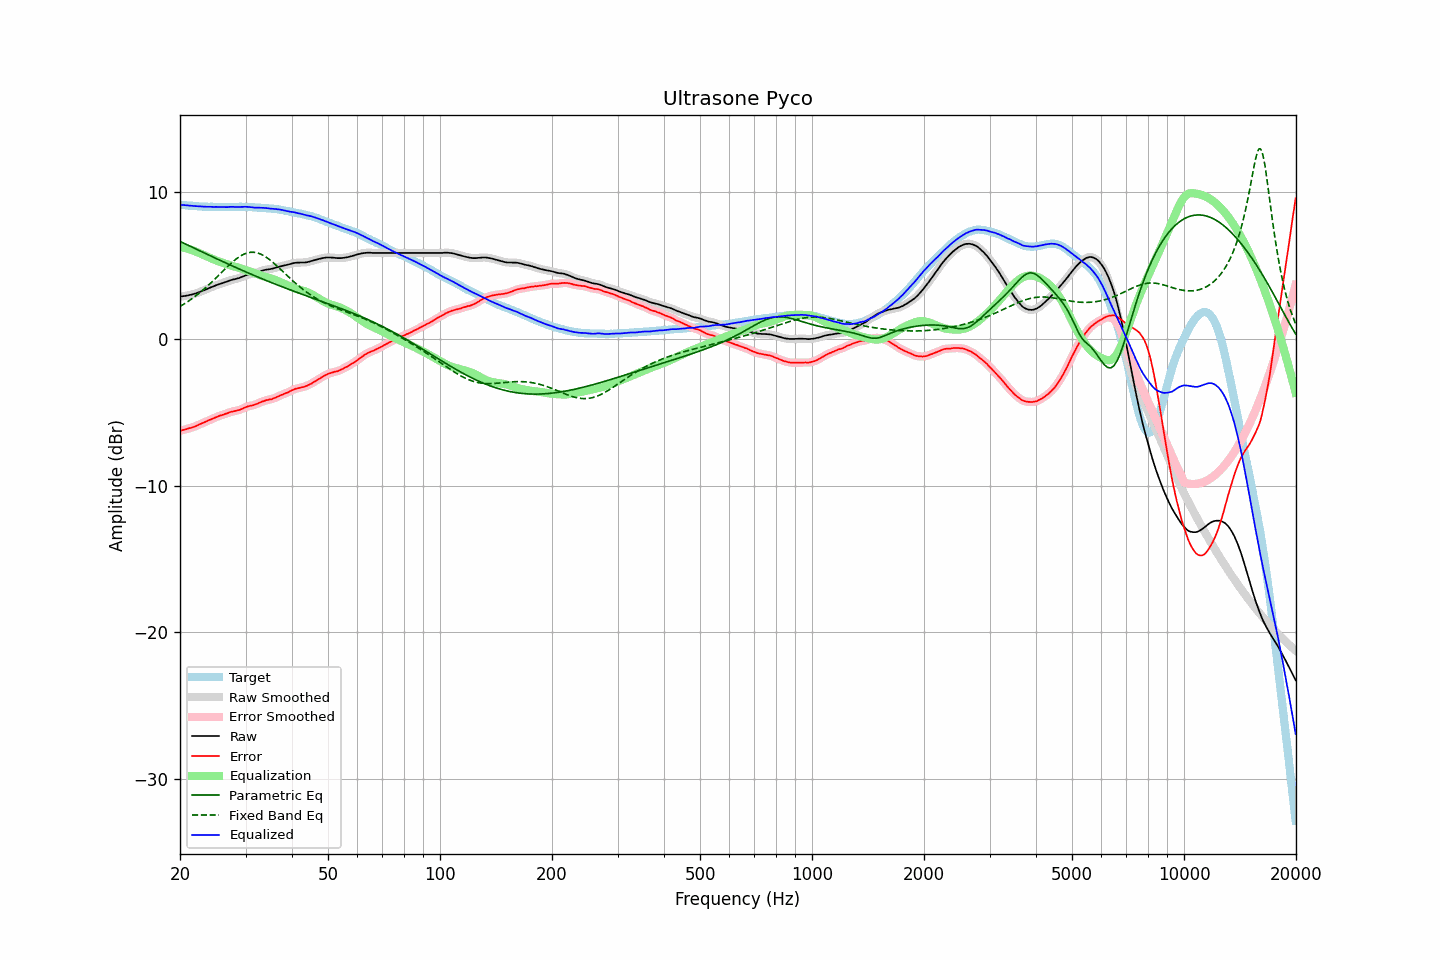

Values plotted in this chart, from the file beside it:
frequency, raw, error, smoothed, error_smoothed, equalization, parametric_eq, fixed_band_eq, equalized_raw, equalized_smoothed, target
20.00, 2.88, -6.26, 2.88, -6.26, 6.26, 6.64, 2.20, 9.14, 9.14, 9.14
20.20, 2.89, -6.24, 2.89, -6.24, 6.24, 6.58, 2.27, 9.12, 9.13, 9.13
20.40, 2.91, -6.21, 2.90, -6.21, 6.21, 6.53, 2.33, 9.12, 9.12, 9.12
20.61, 2.92, -6.19, 2.92, -6.19, 6.19, 6.48, 2.40, 9.10, 9.11, 9.11
20.81, 2.94, -6.15, 2.94, -6.15, 6.16, 6.43, 2.47, 9.10, 9.10, 9.09
21.02, 2.96, -6.12, 2.96, -6.12, 6.13, 6.37, 2.54, 9.09, 9.09, 9.08
21.23, 2.99, -6.08, 2.98, -6.09, 6.09, 6.32, 2.62, 9.08, 9.08, 9.07
21.44, 3.01, -6.07, 3.01, -6.06, 6.06, 6.27, 2.70, 9.07, 9.07, 9.08
21.66, 3.04, -6.02, 3.04, -6.03, 6.02, 6.22, 2.77, 9.06, 9.06, 9.06
21.87, 3.07, -5.99, 3.07, -5.99, 5.98, 6.17, 2.86, 9.05, 9.05, 9.06
22.09, 3.10, -5.94, 3.10, -5.94, 5.94, 6.11, 2.94, 9.03, 9.04, 9.04
22.31, 3.14, -5.89, 3.14, -5.89, 5.89, 6.06, 3.03, 9.03, 9.03, 9.03
22.54, 3.18, -5.84, 3.18, -5.84, 5.84, 6.01, 3.11, 9.02, 9.02, 9.02
22.76, 3.23, -5.79, 3.22, -5.79, 5.79, 5.96, 3.20, 9.02, 9.02, 9.02
22.99, 3.27, -5.74, 3.27, -5.74, 5.74, 5.91, 3.30, 9.01, 9.01, 9.01
23.22, 3.31, -5.69, 3.31, -5.69, 5.69, 5.85, 3.39, 9.00, 9.01, 9.00
23.45, 3.36, -5.65, 3.35, -5.65, 5.65, 5.80, 3.49, 9.00, 9.00, 9.01
23.69, 3.40, -5.60, 3.40, -5.60, 5.60, 5.75, 3.59, 8.99, 9.00, 9.00
23.92, 3.45, -5.54, 3.45, -5.55, 5.55, 5.70, 3.69, 9.00, 9.00, 8.99
24.16, 3.50, -5.50, 3.49, -5.50, 5.50, 5.65, 3.79, 9.00, 8.99, 9.00
24.40, 3.54, -5.46, 3.54, -5.45, 5.45, 5.60, 3.89, 8.99, 8.99, 9.00
24.65, 3.58, -5.41, 3.58, -5.41, 5.41, 5.55, 4.00, 8.98, 8.99, 8.99
24.89, 3.63, -5.36, 3.63, -5.36, 5.36, 5.49, 4.10, 8.99, 8.99, 8.99
25.14, 3.67, -5.31, 3.67, -5.31, 5.32, 5.44, 4.21, 8.99, 8.99, 8.98
25.39, 3.71, -5.27, 3.71, -5.27, 5.28, 5.39, 4.32, 8.99, 8.99, 8.98
25.65, 3.75, -5.23, 3.75, -5.23, 5.24, 5.34, 4.43, 8.98, 8.98, 8.98
25.91, 3.78, -5.20, 3.78, -5.20, 5.20, 5.29, 4.54, 8.97, 8.98, 8.98
26.16, 3.82, -5.17, 3.82, -5.16, 5.16, 5.24, 4.65, 8.98, 8.98, 8.99
26.43, 3.86, -5.12, 3.85, -5.13, 5.12, 5.19, 4.76, 8.98, 8.97, 8.98
26.69, 3.89, -5.09, 3.89, -5.09, 5.08, 5.14, 4.86, 8.97, 8.98, 8.98
26.96, 3.93, -5.05, 3.93, -5.04, 5.05, 5.09, 4.97, 8.98, 8.98, 8.98
27.23, 3.98, -5.00, 3.97, -5.01, 5.02, 5.04, 5.07, 8.99, 8.99, 8.98
27.50, 4.01, -4.97, 4.01, -4.97, 4.98, 4.99, 5.17, 8.99, 8.99, 8.98
27.77, 4.04, -4.95, 4.04, -4.95, 4.95, 4.94, 5.26, 8.99, 8.99, 8.99
28.05, 4.06, -4.92, 4.06, -4.92, 4.92, 4.89, 5.36, 8.98, 8.99, 8.98
28.33, 4.09, -4.90, 4.09, -4.90, 4.89, 4.84, 5.44, 8.98, 8.98, 8.99
28.62, 4.12, -4.87, 4.12, -4.87, 4.86, 4.80, 5.52, 8.98, 8.98, 8.99
28.90, 4.15, -4.85, 4.15, -4.84, 4.83, 4.75, 5.60, 8.97, 8.98, 9.00
29.19, 4.20, -4.80, 4.20, -4.80, 4.79, 4.70, 5.67, 8.99, 8.98, 9.00
29.48, 4.24, -4.75, 4.24, -4.75, 4.75, 4.65, 5.72, 8.99, 8.99, 8.99
29.78, 4.29, -4.70, 4.29, -4.70, 4.71, 4.60, 5.78, 9.00, 9.00, 8.99
30.08, 4.33, -4.66, 4.33, -4.66, 4.67, 4.56, 5.82, 9.00, 9.00, 8.99
30.38, 4.36, -4.61, 4.36, -4.62, 4.63, 4.51, 5.86, 8.99, 8.99, 8.97
30.68, 4.39, -4.58, 4.39, -4.58, 4.60, 4.46, 5.88, 8.98, 8.98, 8.97
30.99, 4.41, -4.56, 4.41, -4.56, 4.56, 4.41, 5.90, 8.97, 8.97, 8.97
31.30, 4.43, -4.54, 4.43, -4.54, 4.53, 4.37, 5.90, 8.95, 8.95, 8.97
31.61, 4.45, -4.51, 4.45, -4.51, 4.49, 4.32, 5.90, 8.94, 8.94, 8.96
31.93, 4.48, -4.46, 4.48, -4.47, 4.45, 4.27, 5.88, 8.93, 8.94, 8.94
32.24, 4.52, -4.43, 4.52, -4.42, 4.42, 4.23, 5.86, 8.94, 8.93, 8.95
32.57, 4.56, -4.37, 4.56, -4.37, 4.38, 4.18, 5.82, 8.93, 8.93, 8.93
32.89, 4.60, -4.33, 4.60, -4.33, 4.33, 4.14, 5.78, 8.93, 8.93, 8.93
33.22, 4.64, -4.28, 4.64, -4.28, 4.29, 4.09, 5.73, 8.93, 8.93, 8.92
33.55, 4.67, -4.25, 4.67, -4.24, 4.25, 4.05, 5.67, 8.92, 8.92, 8.92
33.89, 4.70, -4.21, 4.70, -4.21, 4.22, 4.00, 5.60, 8.92, 8.92, 8.91
34.23, 4.72, -4.17, 4.72, -4.18, 4.19, 3.96, 5.53, 8.91, 8.90, 8.89
34.57, 4.73, -4.16, 4.73, -4.15, 4.16, 3.91, 5.45, 8.88, 8.89, 8.89
34.92, 4.75, -4.12, 4.75, -4.13, 4.13, 3.87, 5.37, 8.87, 8.87, 8.87
35.27, 4.77, -4.12, 4.77, -4.10, 4.09, 3.83, 5.28, 8.86, 8.86, 8.89
35.62, 4.80, -4.06, 4.80, -4.07, 4.06, 3.78, 5.19, 8.86, 8.86, 8.86
35.97, 4.83, -4.03, 4.83, -4.03, 4.02, 3.74, 5.09, 8.85, 8.85, 8.86
... 635 more rows
